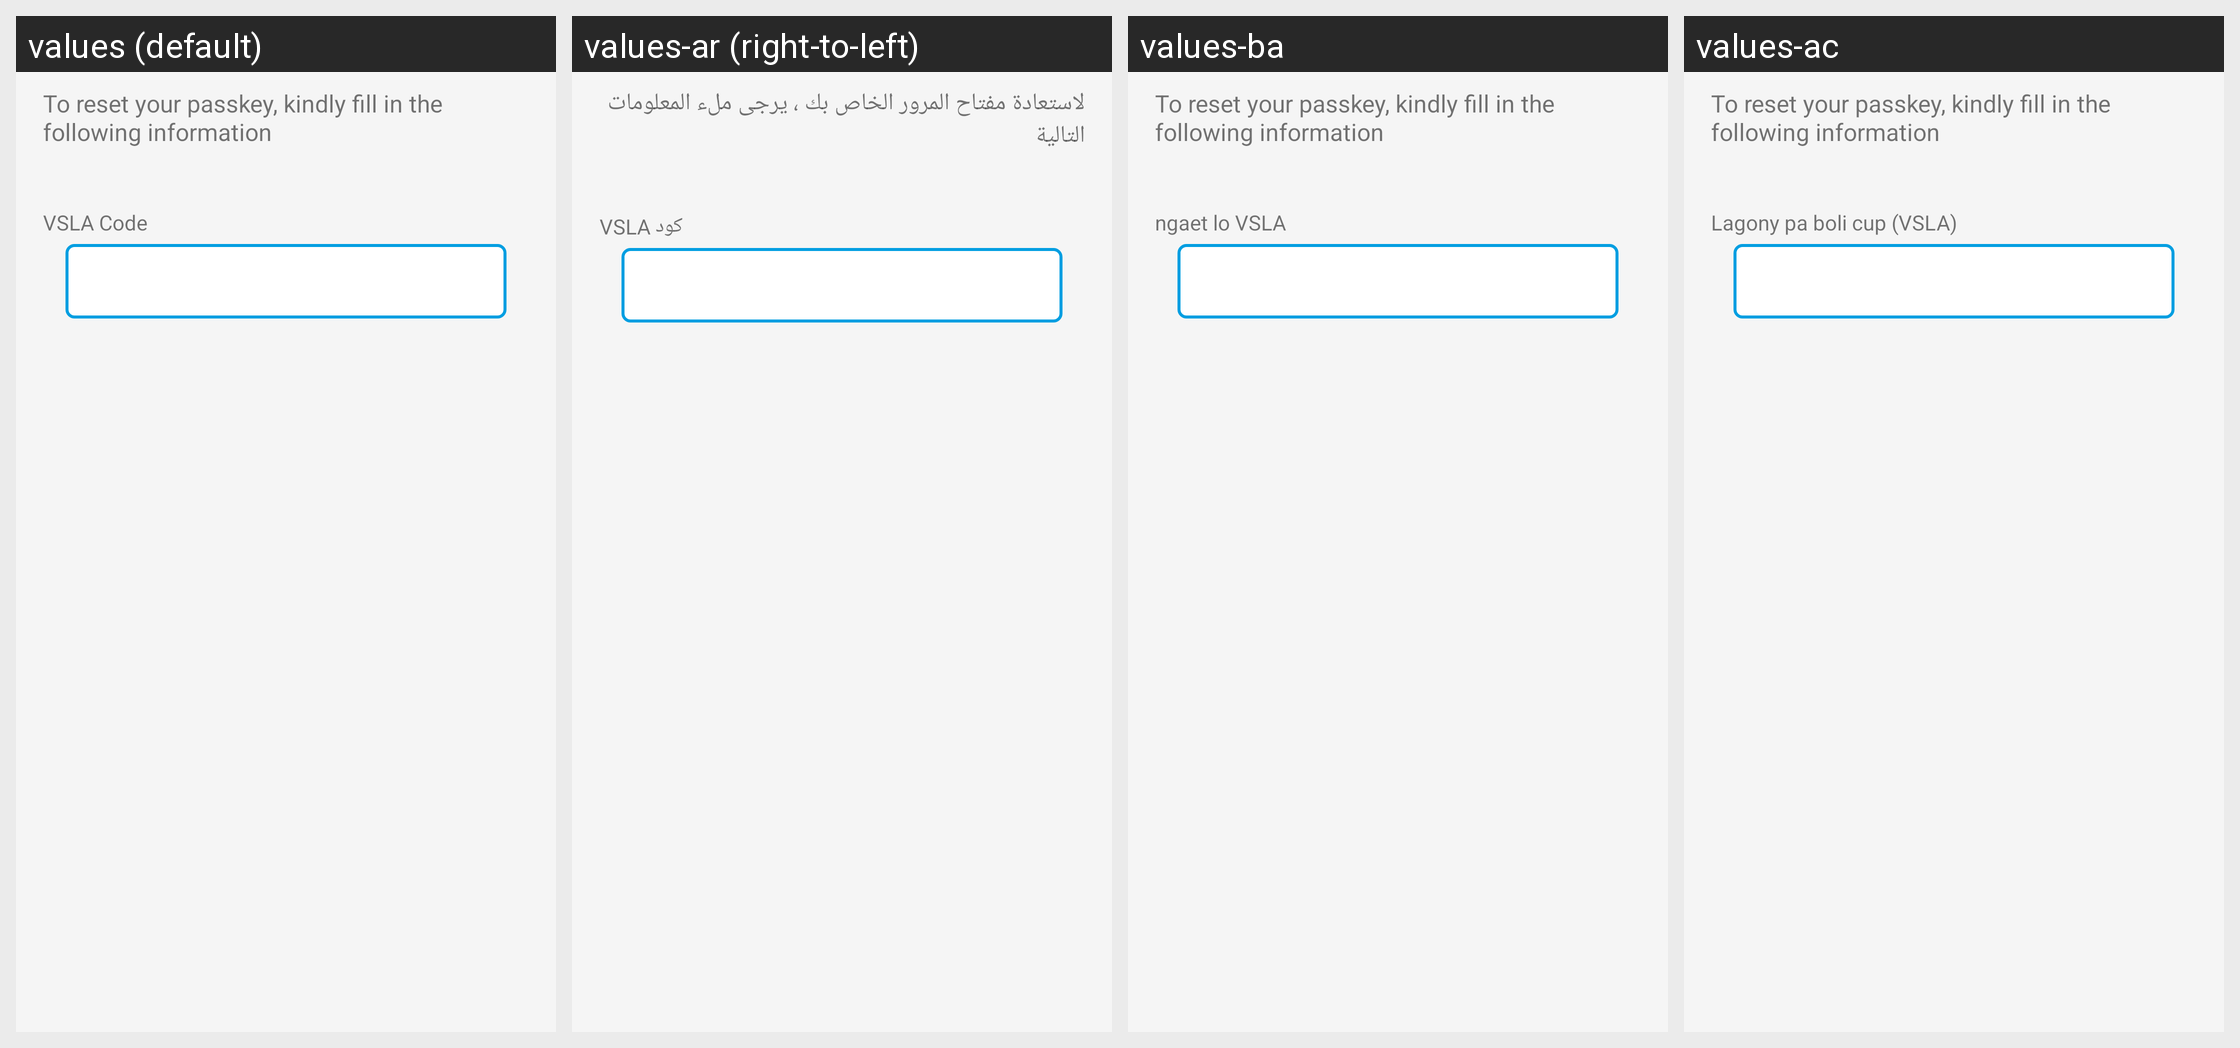

This grid shows one Android layout under several languages. Give, for every string resource on the screen, its name, the default text and each shown locale's text.
Android screen res/layout/activity_passkey_recovery.xml rendered under 4 locales, left to right: values (default), values-ar (right-to-left), values-ba, values-ac. Device: Nexus 5 (rendered at 1080×1920; each locale shown at half size, 540×960, under a caption strip naming it); theme CustomActionBarTheme.
Other locales in the repository, not shown: values-lo, values-lu.
Strings drawn on this screen, with the default value and each locale's value (text and hints the layout hard-codes, and strings that could not be matched under every locale, appear in the picture but are not listed):

to_recover_your_passkey
  values: To reset your passkey, kindly fill in the following information
  values-ar: لاستعادة مفتاح المرور الخاص بك ، يرجى ملء المعلومات التالية
  values-ba: To reset your passkey, kindly fill in the following information  [not translated; the default value is used]
  values-ac: To reset your passkey, kindly fill in the following information  [not translated; the default value is used]

vsla_code
  values: VSLA Code
  values-ar: كود VSLA
  values-ba: ngaet lo VSLA
  values-ac: Lagony pa boli cup (VSLA)
